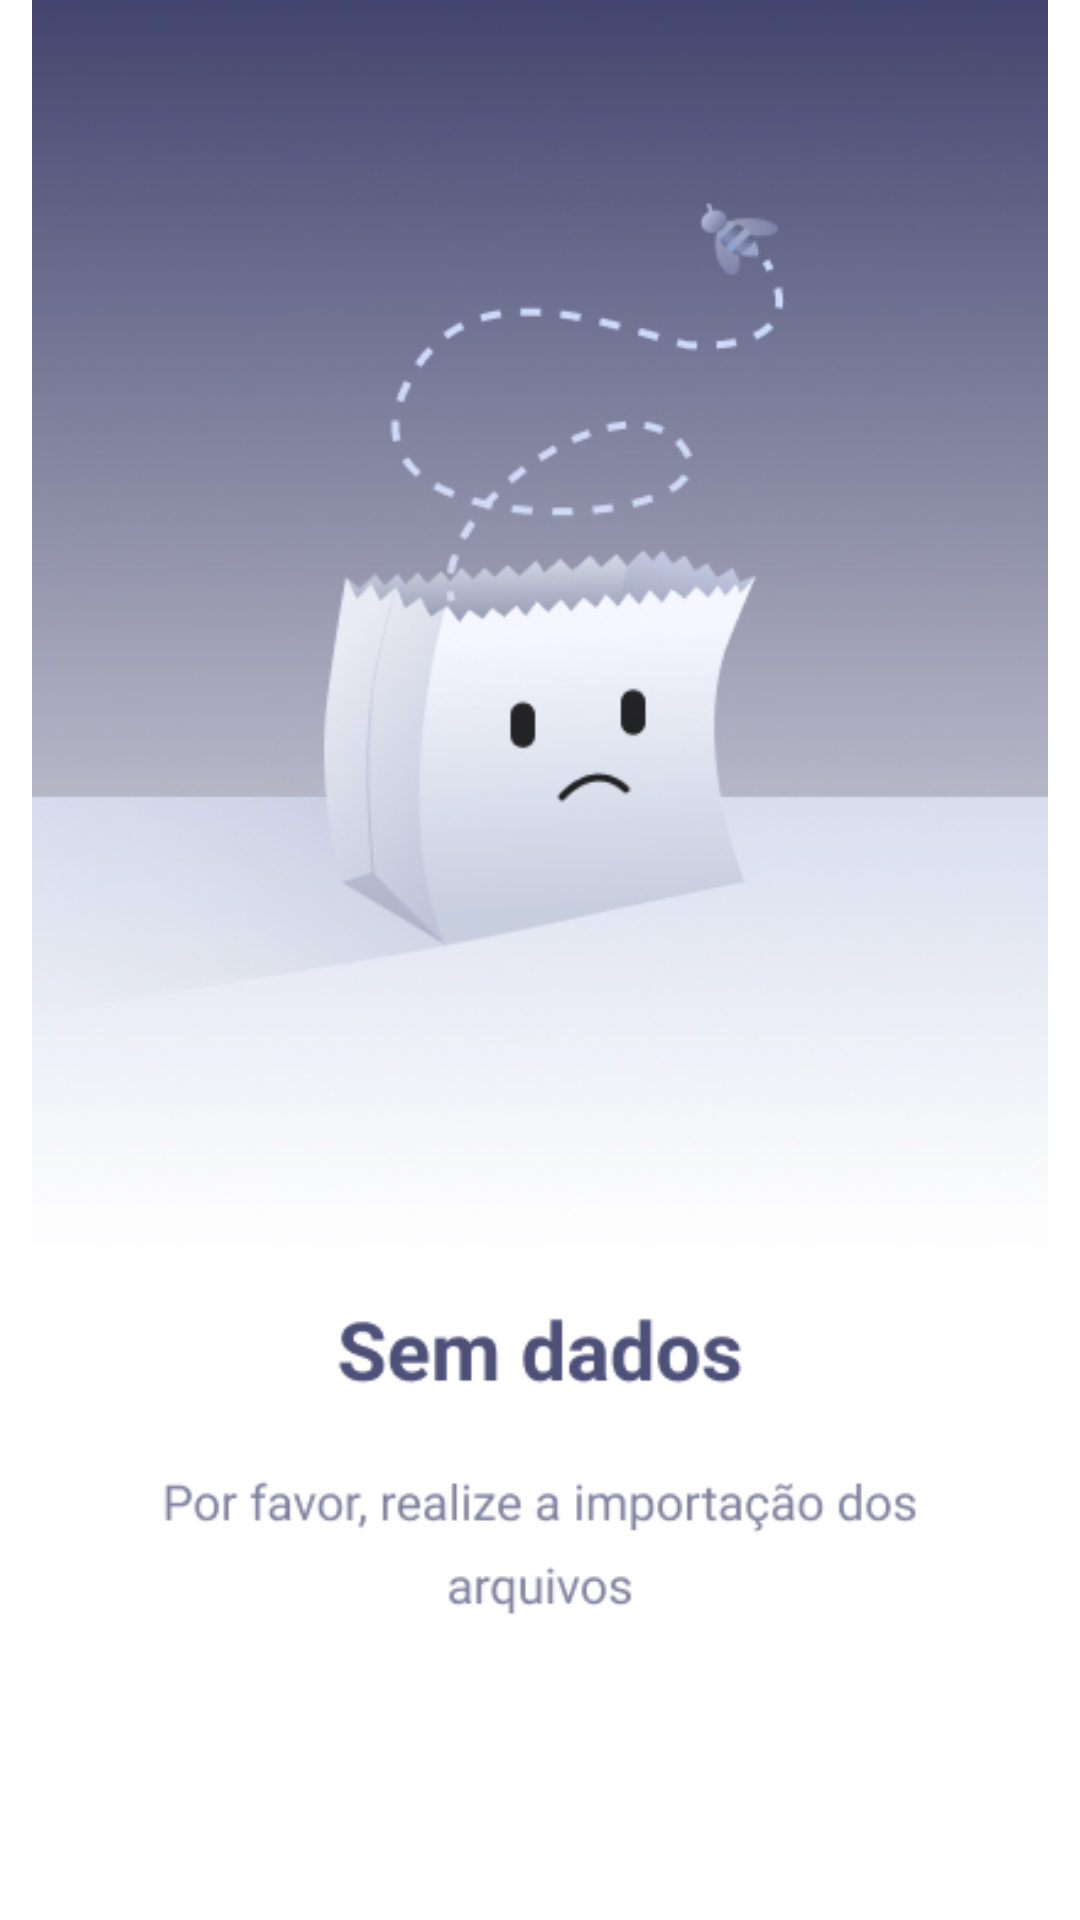

Reconstruct the res/layout file that produces this screen, plus the resources it refers to.
<!-- AndroidManifest.xml: application theme AppTheme -->
<!-- res/layout/empty_sate.xml -->
<?xml version="1.0" encoding="utf-8"?>
<LinearLayout xmlns:android="http://schemas.android.com/apk/res/android"
    android:orientation="vertical"
    android:layout_width="match_parent"

    android:layout_height="match_parent">

    <ImageView
        android:layout_width="match_parent"
        android:layout_height="match_parent"
        android:src="@drawable/empty_state_files"
        android:id="@+id/img_empty_state"></ImageView>

</LinearLayout>
<!-- resources referenced by this layout -->
<resources>
  <!-- drawable empty_state_files: jpg bitmap (drawable, 86834 bytes) -->
  <style name="AppTheme" parent="Theme.MaterialComponents.Light.NoActionBar">
          
          <item name="colorPrimary">@color/colorPrimary</item>
          <item name="colorPrimaryDark">@color/colorPrimaryDark</item>
          <item name="colorAccent">@color/colorAccent</item>
  
          
          <item name="material_dialog_background">#FFFFFF</item>
          <item name="material_dialog_title_text_color">#000000</item>
          <item name="material_dialog_message_text_color">#5F5F5F</item>
          <item name="material_dialog_positive_button_color">@color/colorAccent</item>
          <item name="material_dialog_positive_button_text_color">#FFFFFF</item>
          <item name="material_dialog_negative_button_text_color">@color/colorAccent</item>
      </style>
  <color name="colorPrimary">#3F51B5</color>
  <color name="colorPrimaryDark">#303F9F</color>
  <color name="colorAccent">#00BCD4</color>
</resources>
